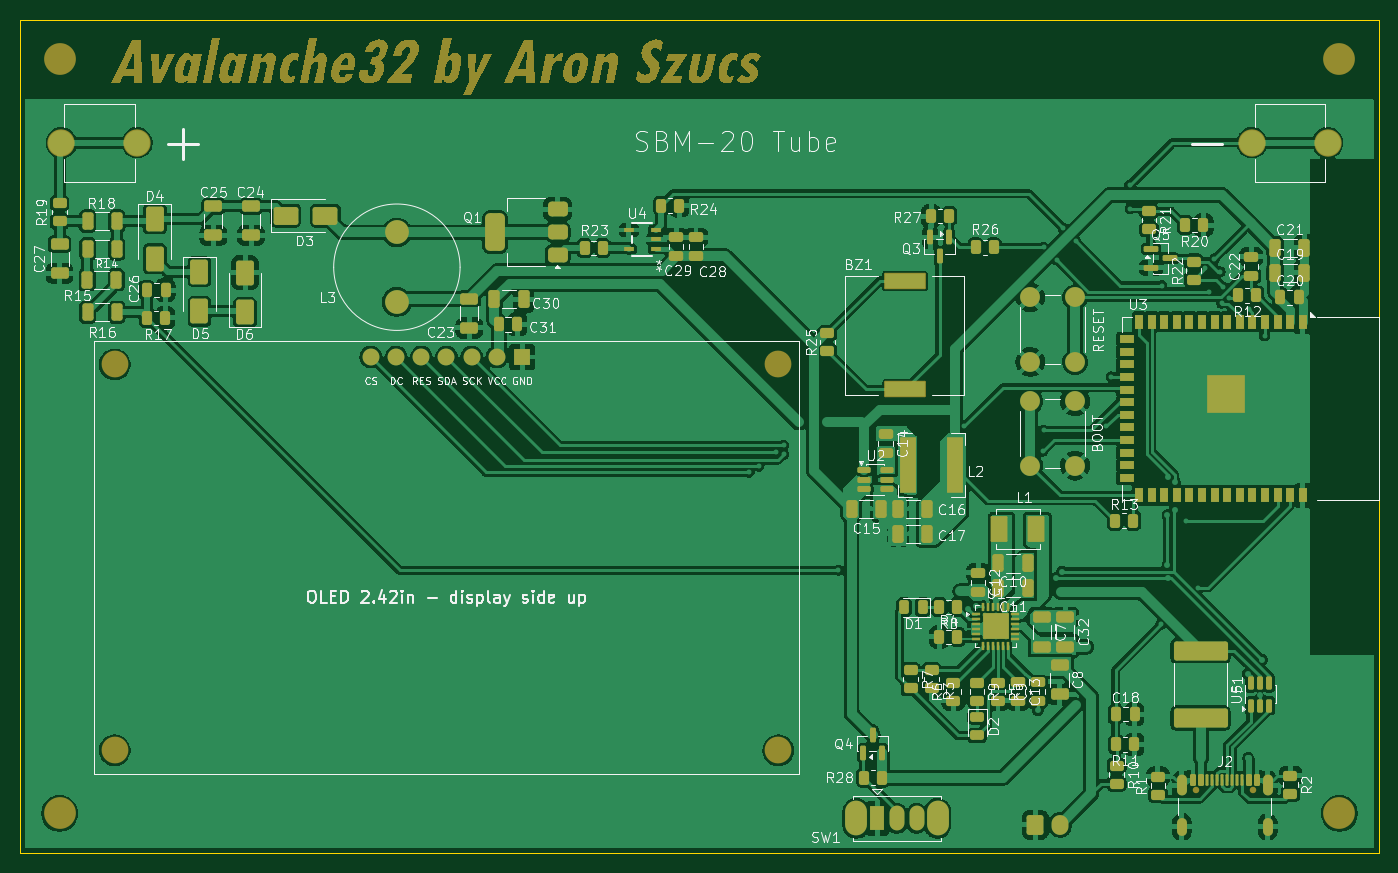
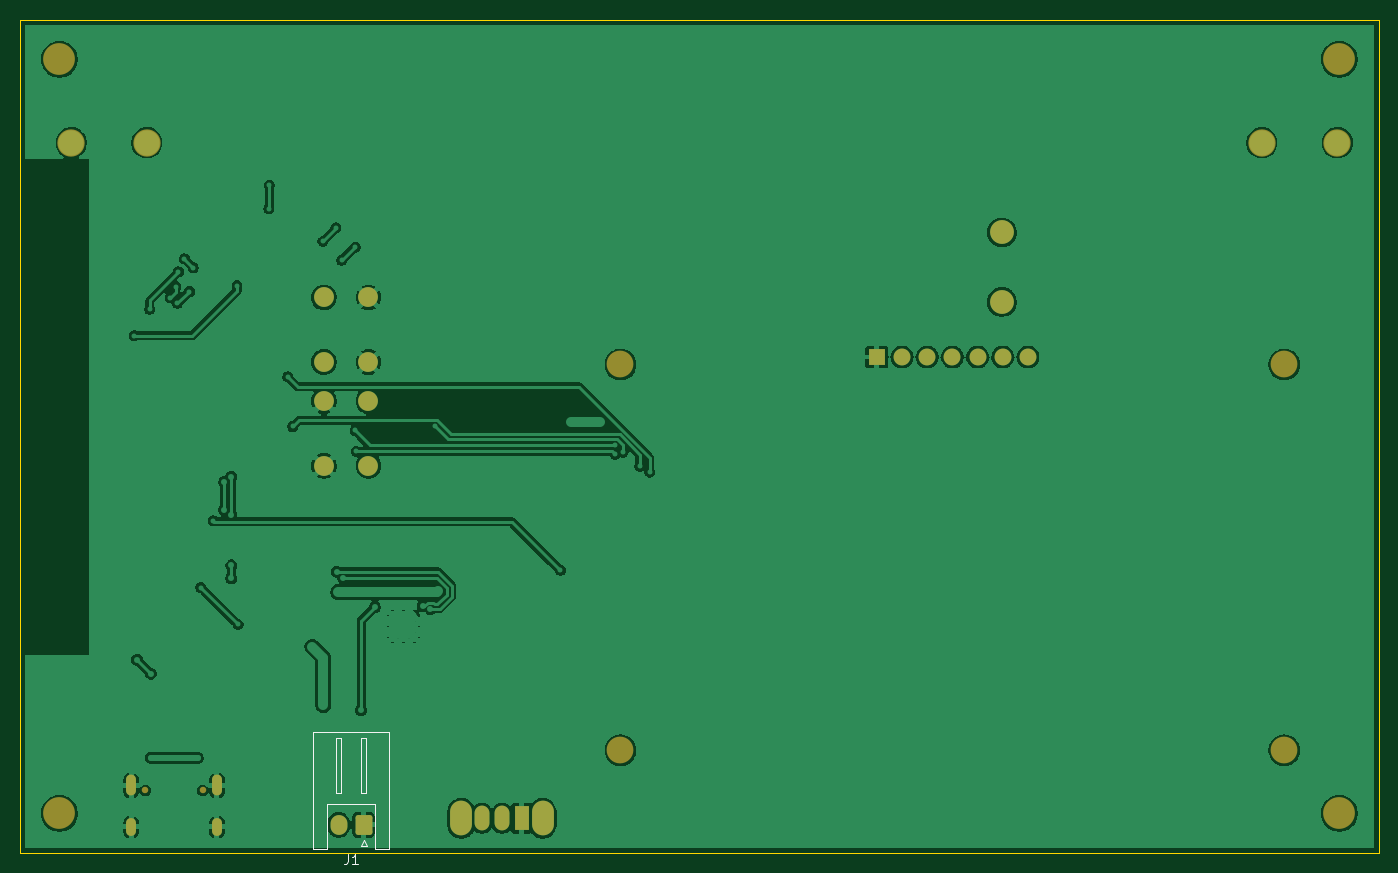
Circuit board: 9 layer files. Board 137.0 x 84.0 mm.
- bottom_copper: ESP32-Geiger-Counter-B_Cu.gbr (187944 bytes)
- bottom_mask: ESP32-Geiger-Counter-B_Mask.gbr (2846 bytes)
- paste: ESP32-Geiger-Counter-B_Paste.gbr (465 bytes)
- bottom_silk: ESP32-Geiger-Counter-B_Silkscreen.gbr (1987 bytes)
- outline: ESP32-Geiger-Counter-Edge_Cuts.gbr (622 bytes)
- top_copper: ESP32-Geiger-Counter-F_Cu.gbr (437865 bytes)
- top_mask: ESP32-Geiger-Counter-F_Mask.gbr (34975 bytes)
- paste: ESP32-Geiger-Counter-F_Paste.gbr (12903 bytes)
- top_silk: ESP32-Geiger-Counter-F_Silkscreen.gbr (165935 bytes)

=== bottom_copper: ESP32-Geiger-Counter-B_Cu.gbr (187944 bytes, source omitted) ===
=== bottom_mask: ESP32-Geiger-Counter-B_Mask.gbr (2846 bytes, source withheld) ===
=== paste: ESP32-Geiger-Counter-B_Paste.gbr ===
%TF.GenerationSoftware,KiCad,Pcbnew,10.0.0*%
%TF.CreationDate,2026-10-18T03:03:14-05:00*%
%TF.ProjectId,ESP32-Geiger-Counter,45535033-322d-4476-9569-6765722d436f,rev?*%
%TF.SameCoordinates,Original*%
%TF.FileFunction,Paste,Bot*%
%TF.FilePolarity,Positive*%
%FSLAX46Y46*%
G04 Gerber Fmt 4.6, Leading zero omitted, Abs format (unit mm)*
G04 Created by KiCad (PCBNEW 10.0.0) date 2026-10-18 03:03:14*
%MOMM*%
%LPD*%
G01*
G04 APERTURE LIST*
G04 APERTURE END LIST*
M02*

=== bottom_silk: ESP32-Geiger-Counter-B_Silkscreen.gbr ===
%TF.GenerationSoftware,KiCad,Pcbnew,10.0.0*%
%TF.CreationDate,2026-10-18T03:03:14-05:00*%
%TF.ProjectId,ESP32-Geiger-Counter,45535033-322d-4476-9569-6765722d436f,rev?*%
%TF.SameCoordinates,Original*%
%TF.FileFunction,Legend,Bot*%
%TF.FilePolarity,Positive*%
%FSLAX46Y46*%
G04 Gerber Fmt 4.6, Leading zero omitted, Abs format (unit mm)*
G04 Created by KiCad (PCBNEW 10.0.0) date 2026-10-18 03:03:14*
%MOMM*%
%LPD*%
G01*
G04 APERTURE LIST*
%ADD10C,0.150000*%
%ADD11C,0.120000*%
G04 APERTURE END LIST*
D10*
X200933333Y-305109819D02*
X200933333Y-305824104D01*
X200933333Y-305824104D02*
X200980952Y-305966961D01*
X200980952Y-305966961D02*
X201076190Y-306062200D01*
X201076190Y-306062200D02*
X201219047Y-306109819D01*
X201219047Y-306109819D02*
X201314285Y-306109819D01*
X199933333Y-306109819D02*
X200504761Y-306109819D01*
X200219047Y-306109819D02*
X200219047Y-305109819D01*
X200219047Y-305109819D02*
X200314285Y-305252676D01*
X200314285Y-305252676D02*
X200409523Y-305347914D01*
X200409523Y-305347914D02*
X200504761Y-305395533D01*
%TO.C,J1*%
D11*
X196790000Y-292835000D02*
X196790000Y-304555000D01*
X196790000Y-304555000D02*
X198210000Y-304555000D01*
X198210000Y-300055000D02*
X200600000Y-300055000D01*
X198210000Y-304555000D02*
X198210000Y-300055000D01*
X199050000Y-304245000D02*
X199650000Y-304245000D01*
X199350000Y-303645000D02*
X199050000Y-304245000D01*
X199650000Y-304245000D02*
X199350000Y-303645000D01*
X200600000Y-292835000D02*
X196790000Y-292835000D01*
X200600000Y-292835000D02*
X204410000Y-292835000D01*
X202990000Y-300055000D02*
X200600000Y-300055000D01*
X202990000Y-304555000D02*
X202990000Y-300055000D01*
X204410000Y-292835000D02*
X204410000Y-304555000D01*
X204410000Y-304555000D02*
X202990000Y-304555000D01*
X199100000Y-293445000D02*
X199600000Y-293445000D01*
X199600000Y-298945000D01*
X199100000Y-298945000D01*
X199100000Y-293445000D01*
X201600000Y-293445000D02*
X202100000Y-293445000D01*
X202100000Y-298945000D01*
X201600000Y-298945000D01*
X201600000Y-293445000D01*
%TD*%
M02*

=== outline: ESP32-Geiger-Counter-Edge_Cuts.gbr ===
%TF.GenerationSoftware,KiCad,Pcbnew,10.0.0*%
%TF.CreationDate,2026-10-18T03:03:14-05:00*%
%TF.ProjectId,ESP32-Geiger-Counter,45535033-322d-4476-9569-6765722d436f,rev?*%
%TF.SameCoordinates,Original*%
%TF.FileFunction,Profile,NP*%
%FSLAX46Y46*%
G04 Gerber Fmt 4.6, Leading zero omitted, Abs format (unit mm)*
G04 Created by KiCad (PCBNEW 10.0.0) date 2026-10-18 03:03:14*
%MOMM*%
%LPD*%
G01*
G04 APERTURE LIST*
%TA.AperFunction,Profile*%
%ADD10C,0.050000*%
%TD*%
G04 APERTURE END LIST*
D10*
X97000000Y-221000000D02*
X234000000Y-221000000D01*
X234000000Y-305000000D01*
X97000000Y-305000000D01*
X97000000Y-221000000D01*
M02*

=== top_copper: ESP32-Geiger-Counter-F_Cu.gbr (437865 bytes, source omitted) ===
=== top_mask: ESP32-Geiger-Counter-F_Mask.gbr (34975 bytes, source omitted) ===
=== paste: ESP32-Geiger-Counter-F_Paste.gbr (12903 bytes, source omitted) ===
=== top_silk: ESP32-Geiger-Counter-F_Silkscreen.gbr (165935 bytes, source omitted) ===
